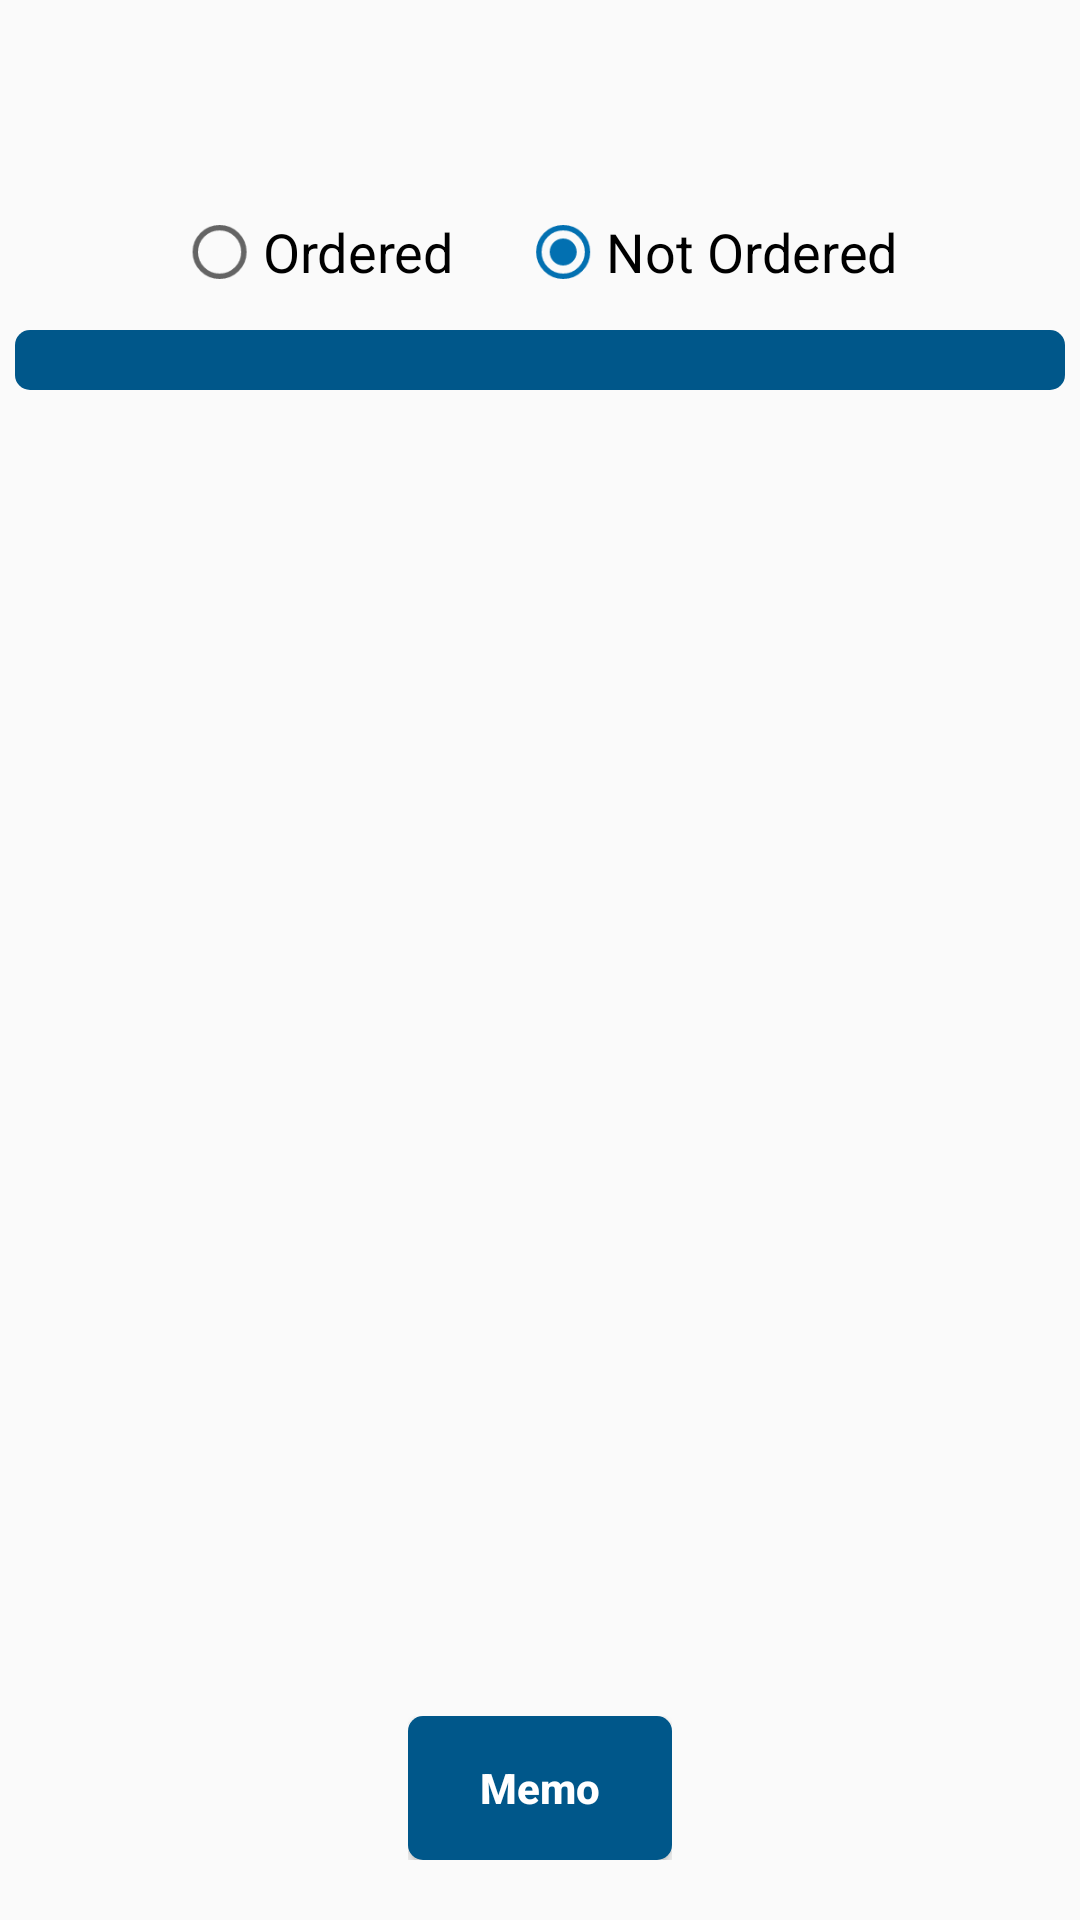

Here is an Android app screen rendered from its layout file. Give the layout XML and the strings, colors and styles it references.
<!-- AndroidManifest.xml: application theme AppTheme -->
<!-- res/layout/fragment_add_new_order.xml -->
<?xml version="1.0" encoding="utf-8"?>

<RelativeLayout xmlns:android="http://schemas.android.com/apk/res/android"
    android:id="@+id/container_body"
    android:layout_width="match_parent"
    android:layout_height="match_parent">

    <LinearLayout
        android:layout_width="match_parent"
        android:layout_height="wrap_content"
        android:orientation="vertical">

        <TextView
            android:id="@+id/outlet_name_txt"
            android:layout_width="match_parent"
            android:layout_height="wrap_content"
            android:layout_marginTop="10dp"
            android:gravity="center"
            android:text=""
            android:textColor="@color/Black" />

        <TextView
            android:id="@+id/outletAddress_txt"
            android:layout_width="match_parent"
            android:layout_height="wrap_content"
            android:layout_marginTop="10dp"
            android:gravity="center"
            android:text=""
            android:textColor="@color/Black" />

        <LinearLayout
            android:layout_width="wrap_content"
            android:layout_height="wrap_content"
            android:layout_below="@+id/main_layout"
            android:layout_gravity="center"
            android:layout_marginTop="10dp"
            android:orientation="horizontal">

            <RadioGroup
                android:id="@+id/order_radio_group"
                android:layout_width="match_parent"
                android:layout_height="wrap_content"
                android:orientation="horizontal">

                <RadioButton
                    android:id="@+id/order_rb"
                    android:layout_width="wrap_content"
                    android:layout_height="wrap_content"
                    android:textSize="20sp"
                    android:layout_marginRight="10dp"
                    android:text="Ordered"
                    android:layout_gravity="start"
                    android:scaleX="0.9"
                    android:scaleY="0.9"/>

                <RadioButton
                    android:id="@+id/not_order_rb"
                    android:layout_width="wrap_content"
                    android:layout_height="wrap_content"
                    android:checked="true"
                    android:textSize="20sp"
                    android:text="Not Ordered"
                    android:scaleX="0.9"
                    android:scaleY="0.9"/>
            </RadioGroup>

        </LinearLayout>

        <android.support.v7.widget.AppCompatSpinner
            android:id="@+id/beat_spinner"
            android:layout_width="match_parent"
            android:layout_height="wrap_content"
            android:layout_marginLeft="5dp"
            android:layout_marginRight="5dp"
            android:layout_marginTop="10dp"
            android:background="@drawable/spinner_back"
            android:drawableRight="@android:drawable/arrow_down_float"
            android:padding="10dp"
            android:textAlignment="center"
            android:textColor="@color/white"
            android:textSize="28sp"
            android:textStyle="bold" />

        <LinearLayout
            android:layout_width="match_parent"
            android:layout_height="match_parent"
            android:layout_below="@+id/main_layout"
            android:layout_gravity="center"
            android:layout_marginTop="10dp"
            android:orientation="horizontal">

            <android.support.v7.widget.RecyclerView
                android:id="@+id/outlet_rcview"
                android:layout_width="match_parent"
                android:layout_height="match_parent"
                android:layout_marginLeft="10dp"
                android:layout_marginRight="10dp"
                android:layout_marginTop="10dp" />

        </LinearLayout>
    </LinearLayout>

    <LinearLayout
        android:layout_width="wrap_content"
        android:layout_height="wrap_content"
        android:layout_alignParentBottom="true"
        android:layout_centerHorizontal="true"
        android:layout_marginBottom="20dp"
        android:orientation="horizontal">

        <Button
            android:id="@+id/memo_btn"
            android:layout_width="wrap_content"
            android:layout_height="wrap_content"
            android:background="@drawable/spinner_back"
            android:text="Memo"
            android:textAllCaps="false"
            android:textColor="@color/white"
            android:textStyle="bold" />
    </LinearLayout>
</RelativeLayout>
<!-- resources referenced by this layout -->
<resources>
  <color name="Black">#000000</color>
  <color name="white">#FFFFFF</color>
  <!-- drawable spinner_back (drawable) -->
  <?xml version="1.0" encoding="utf-8"?>
  
  <shape xmlns:android="http://schemas.android.com/apk/res/android"
      android:shape="rectangle">
      <solid android:color="@color/colorDarkBlue" />
      <corners android:bottomRightRadius="5dp"
          android:bottomLeftRadius="5dp"
          android:topRightRadius="5dp"
          android:topLeftRadius="5dp" />
  
  </shape>
  <style name="AppTheme" parent="Theme.AppCompat.Light.NoActionBar">
          <item name="colorPrimary">@color/colorPrimary</item>
          <item name="colorPrimaryDark">@color/colorPrimaryDark</item>
          <item name="colorAccent">@color/colorLightBlue</item>
          <item name="windowActionBar">false</item>
          <item name="windowNoTitle">true</item>
      </style>
  <color name="colorDarkBlue">#00578a</color>
  <color name="colorPrimary">#7D7D7D</color>
  <color name="colorPrimaryDark">#096091</color>
  <color name="colorLightBlue">#0270b1</color>
</resources>
